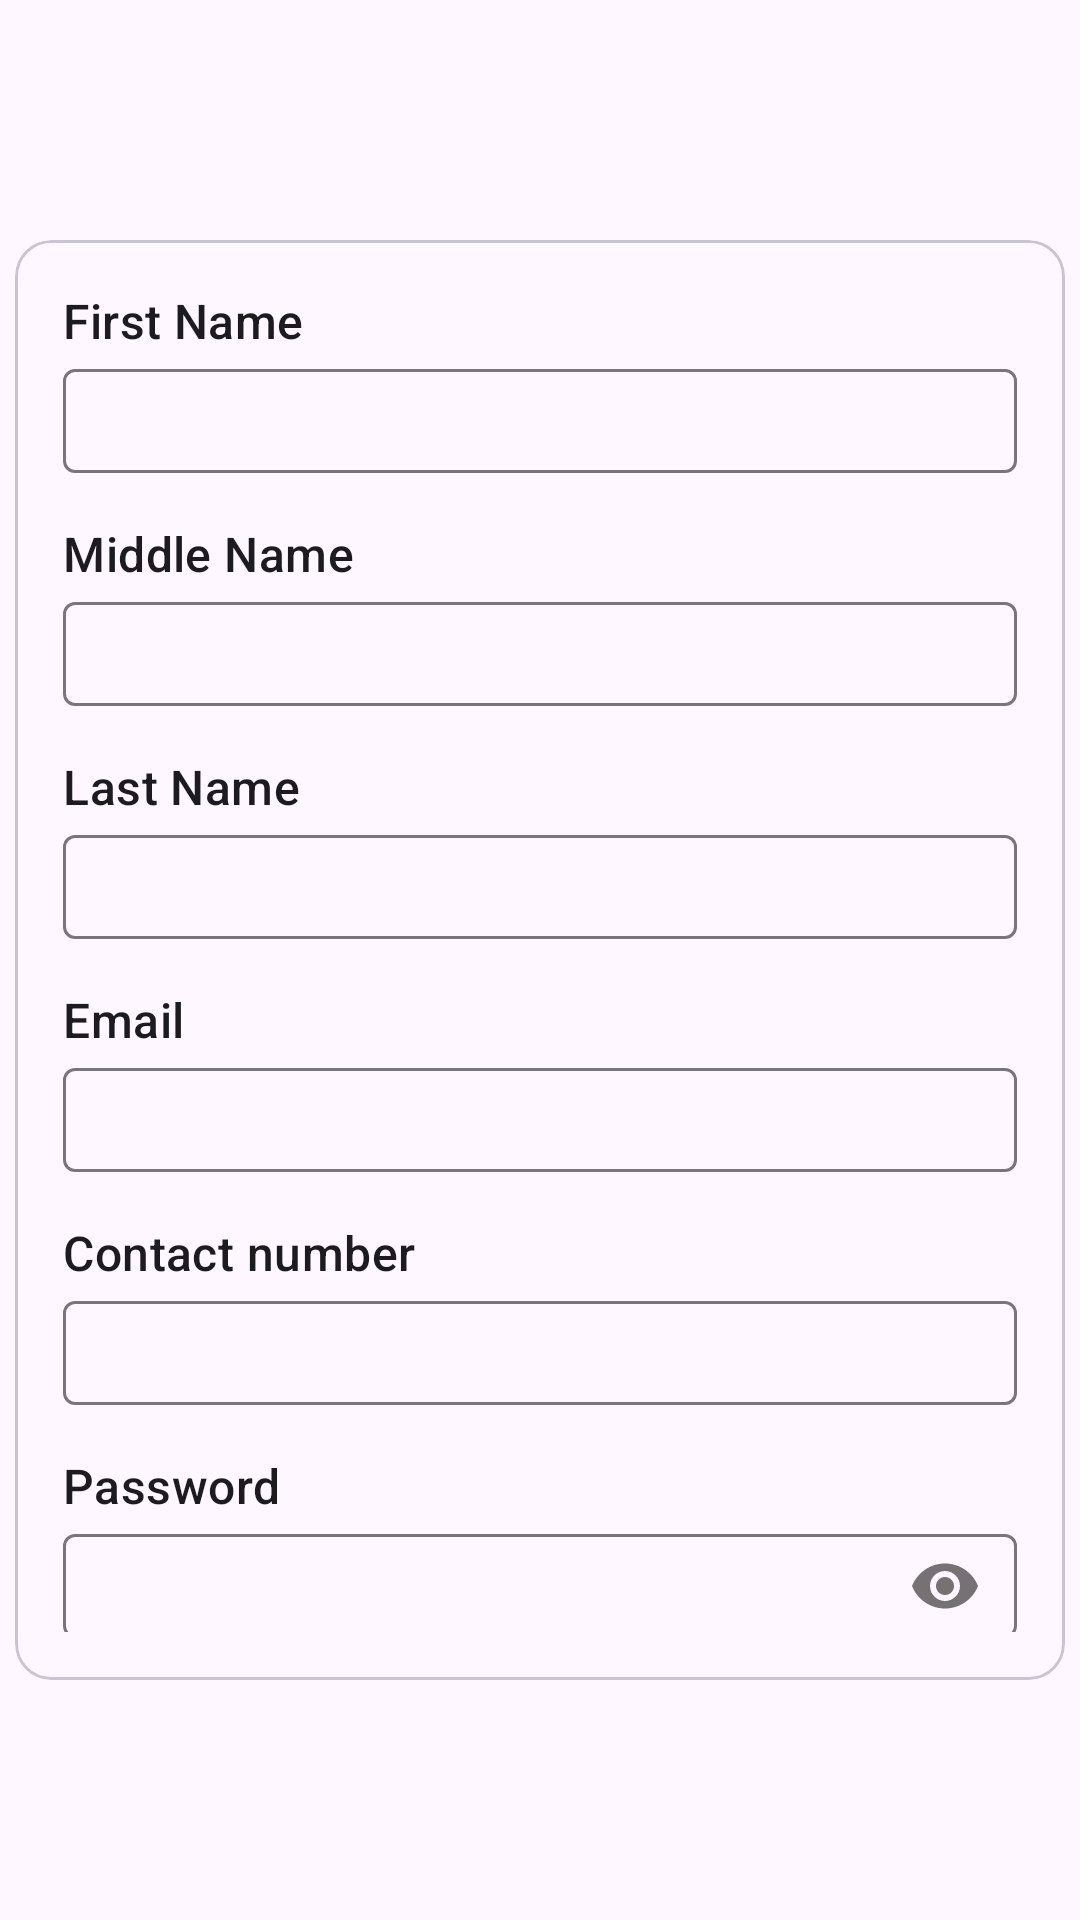

Here is an Android app screen rendered from its layout file. Give the layout XML and the strings, colors and styles it references.
<!-- AndroidManifest.xml: application theme Theme.CarGrab -->
<!-- res/layout/fragment_driver_edit.xml -->
<?xml version="1.0" encoding="utf-8"?>
<FrameLayout xmlns:android="http://schemas.android.com/apk/res/android"
    xmlns:tools="http://schemas.android.com/tools"
    android:layout_width="match_parent"
    android:layout_height="match_parent"
    xmlns:app="http://schemas.android.com/apk/res-auto"
    tools:context=".DriverEditFragment">

    <com.google.android.material.card.MaterialCardView
        android:layout_width="350dp"
        android:layout_height="480dp"
        android:layout_gravity="center">

        <LinearLayout
            android:layout_width="match_parent"
            android:layout_height="match_parent"
            android:orientation="vertical"
            android:layout_margin="16dp"
            android:gravity="">

            <TextView
                style="?attr/textAppearanceTitleMedium"
                android:layout_width="wrap_content"
                android:layout_height="wrap_content"
                android:text="First Name" />

            <com.google.android.material.textfield.TextInputLayout
                android:layout_width="match_parent"
                android:layout_height="40dp">
                <com.google.android.material.textfield.TextInputEditText
                    android:id="@+id/passengerFirstName"
                    android:layout_width="match_parent"
                    android:layout_height="wrap_content"/>

            </com.google.android.material.textfield.TextInputLayout>
            <TextView
                style="?attr/textAppearanceTitleMedium"
                android:layout_width="wrap_content"
                android:layout_height="wrap_content"
                android:text="Middle Name"
                android:layout_marginTop="16dp"/>

            <com.google.android.material.textfield.TextInputLayout
                android:layout_width="match_parent"
                android:layout_height="40dp">
                <com.google.android.material.textfield.TextInputEditText
                    android:id="@+id/passengerMiddleName"
                    android:layout_width="match_parent"
                    android:layout_height="wrap_content"/>
            </com.google.android.material.textfield.TextInputLayout>

            <TextView
            style="?attr/textAppearanceTitleMedium"
            android:layout_width="wrap_content"
            android:layout_height="wrap_content"
            android:text="Last Name"
            android:layout_marginTop="16dp"/>

            <com.google.android.material.textfield.TextInputLayout
                android:layout_width="match_parent"
                android:layout_height="40dp">
                <com.google.android.material.textfield.TextInputEditText
                    android:id="@+id/passengerLastName"
                    android:layout_width="match_parent"
                    android:layout_height="wrap_content"/>
            </com.google.android.material.textfield.TextInputLayout>

            <TextView
                style="?attr/textAppearanceTitleMedium"
                android:layout_width="wrap_content"
                android:layout_height="wrap_content"
                android:text="Email"
                android:layout_marginTop="16dp"/>

            <com.google.android.material.textfield.TextInputLayout
                android:layout_width="match_parent"
                android:layout_height="40dp">
                <com.google.android.material.textfield.TextInputEditText
                    android:id="@+id/passengerEmail"
                    android:layout_width="match_parent"
                    android:layout_height="wrap_content"/>
            </com.google.android.material.textfield.TextInputLayout>

            <TextView
                style="?attr/textAppearanceTitleMedium"
                android:layout_width="wrap_content"
                android:layout_height="wrap_content"
                android:text="Contact number"
                android:layout_marginTop="16dp"/>

            <com.google.android.material.textfield.TextInputLayout
                android:layout_width="match_parent"
                android:layout_height="40dp">
                <com.google.android.material.textfield.TextInputEditText
                    android:id="@+id/contactNum"
                    android:layout_width="match_parent"
                    android:layout_height="wrap_content"/>
            </com.google.android.material.textfield.TextInputLayout>

            <TextView
                style="?attr/textAppearanceTitleMedium"
                android:layout_width="wrap_content"
                android:layout_height="wrap_content"
                android:text="Password"
                android:layout_marginTop="16dp"/>

            <com.google.android.material.textfield.TextInputLayout
                android:layout_width="match_parent"
                android:layout_height="40dp"
                app:passwordToggleEnabled="true">
                <com.google.android.material.textfield.TextInputEditText
                    android:id="@+id/pasword"
                    android:layout_width="match_parent"
                    android:layout_height="wrap_content"
                    android:password="true"
                    tools:ignore="Deprecated" />
            </com.google.android.material.textfield.TextInputLayout>

            <TextView
                style="?attr/textAppearanceTitleMedium"
                android:layout_width="wrap_content"
                android:layout_height="wrap_content"
                android:text="Confirm Password"
                android:layout_marginTop="16dp"/>

            <com.google.android.material.textfield.TextInputLayout
                android:layout_width="match_parent"
                android:layout_height="40dp"
                app:passwordToggleEnabled="true">
                <com.google.android.material.textfield.TextInputEditText
                    android:id="@+id/confirmPassword"
                    android:layout_width="match_parent"
                    android:layout_height="wrap_content"
                    android:password="true"
                    tools:ignore="Deprecated" />
            </com.google.android.material.textfield.TextInputLayout>

            <com.google.android.material.divider.MaterialDivider
                android:layout_width="match_parent"
                android:layout_height="2dp"
                android:layout_marginVertical="6dp"
                android:layout_marginTop="2dp"/>

            <androidx.coordinatorlayout.widget.CoordinatorLayout
                android:layout_width="match_parent"
                android:layout_height="match_parent">

                <com.google.android.material.button.MaterialButton
                    android:id="@+id/saveButton"
                    android:layout_width="match_parent"
                    android:layout_height="50dp"
                    android:layout_gravity="bottom"
                    app:cornerRadius="0dp"
                    android:backgroundTint="#333"
                    android:textAlignment="textStart"
                    android:text="Save"
                    android:textColor="@color/white"
                    android:drawableRight="@drawable/ic_save"
                    tools:ignore="RtlCompat" />

            </androidx.coordinatorlayout.widget.CoordinatorLayout>

        </LinearLayout>
    </com.google.android.material.card.MaterialCardView>


</FrameLayout>
<!-- resources referenced by this layout -->
<resources>
  <!-- drawable ic_save (drawable) -->
  <vector xmlns:android="http://schemas.android.com/apk/res/android"
      android:width="24dp"
      android:height="24dp"
      android:viewportWidth="960"
      android:viewportHeight="960">
    <path
        android:pathData="M840,280v480q0,33 -23.5,56.5T760,840L200,840q-33,0 -56.5,-23.5T120,760v-560q0,-33 23.5,-56.5T200,120h480l160,160ZM565,685q35,-35 35,-85t-35,-85q-35,-35 -85,-35t-85,35q-35,35 -35,85t35,85q35,35 85,35t85,-35ZM240,400h360v-160L240,240v160Z"
        android:fillColor="#FFF"/>
  </vector>
  <style name="Theme.CarGrab" parent="Base.Theme.CarGrab" />
  <style name="Base.Theme.CarGrab" parent="Theme.Material3.DayNight.NoActionBar">
          
          
      </style>
  <!-- not gathered from this repository: default colours our renderer supplied (Android Studio template values) -->
  <color name="white">#FFFFFFFF</color>
</resources>
